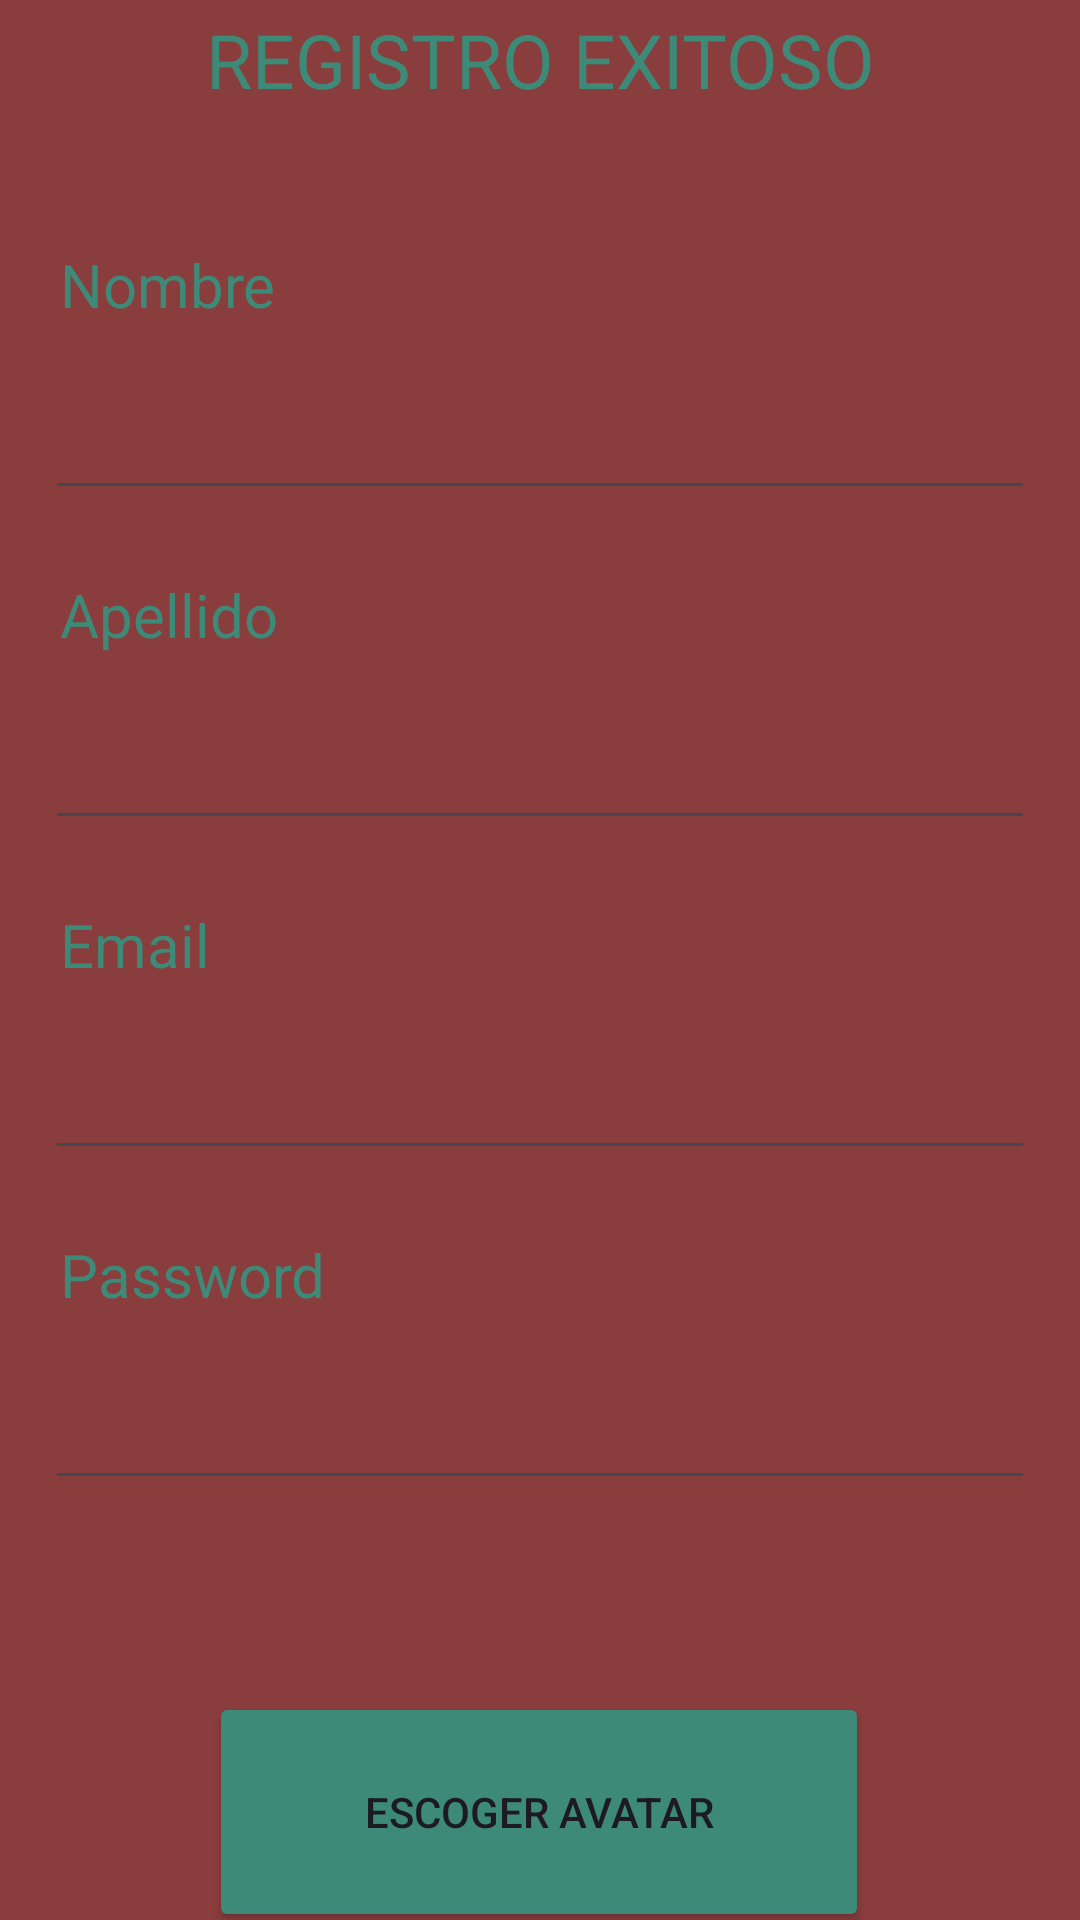

Reconstruct the res/layout file that produces this screen, plus the resources it refers to.
<!-- AndroidManifest.xml: application theme Base.Theme.Estudios -->
<!-- res/layout/activity_main2.xml -->
<?xml version="1.0" encoding="utf-8"?>
<androidx.constraintlayout.widget.ConstraintLayout xmlns:android="http://schemas.android.com/apk/res/android"
    xmlns:app="http://schemas.android.com/apk/res-auto"
    xmlns:tools="http://schemas.android.com/tools"
    android:layout_width="match_parent"
    android:layout_height="match_parent"
    android:background="@color/vino"
    tools:context=".cursoAndroid.Main2Activity">

    <TextView
        android:id="@+id/etiquetaRegistroExitoso"
        android:layout_width="match_parent"
        android:layout_height="40dp"
        android:gravity="center"
        android:text="REGISTRO EXITOSO"
        android:textColor="@color/aquamarine"
        android:textSize="25sp"
        app:layout_constraintEnd_toEndOf="parent"
        app:layout_constraintStart_toStartOf="parent"
        app:layout_constraintTop_toTopOf="parent" />

    <TextView
        android:id="@+id/etiquetaNombre"
        android:layout_width="match_parent"
        android:layout_height="30dp"
        android:layout_marginTop="40dp"
        android:gravity="center|left"
        android:paddingLeft="20dp"
        android:text="Nombre"
        android:textColor="@color/aquamarine"
        android:textSize="20sp"
        app:layout_constraintEnd_toEndOf="parent"
        app:layout_constraintHorizontal_bias="0.046"
        app:layout_constraintStart_toStartOf="parent"
        app:layout_constraintTop_toBottomOf="@+id/etiquetaRegistroExitoso" />

    <EditText
        android:id="@+id/nombreRecibido"
        android:layout_width="match_parent"
        android:layout_height="60dp"
        android:layout_marginLeft="15dp"
        android:layout_marginRight="15dp"
        android:ems="10"
        android:inputType="text"
        android:text=""
        app:layout_constraintEnd_toEndOf="parent"
        app:layout_constraintStart_toStartOf="parent"
        app:layout_constraintTop_toBottomOf="@+id/etiquetaNombre" />

    <TextView
        android:id="@+id/etiquetaApellido"
        android:layout_width="match_parent"
        android:layout_height="30dp"
        android:layout_marginTop="20dp"
        android:gravity="center|left"
        android:paddingLeft="20dp"
        android:text="Apellido"
        android:textColor="@color/aquamarine"
        android:textSize="20sp"
        app:layout_constraintEnd_toEndOf="parent"
        app:layout_constraintStart_toStartOf="parent"
        app:layout_constraintTop_toBottomOf="@+id/nombreRecibido" />


    <EditText
        android:id="@+id/apellidoRecibido"
        android:layout_width="match_parent"
        android:layout_height="60dp"
        android:layout_marginLeft="15dp"
        android:layout_marginRight="15dp"
        android:ems="10"
        android:inputType="text"
        android:text=""
        app:layout_constraintEnd_toEndOf="parent"
        app:layout_constraintHorizontal_bias="0.0"
        app:layout_constraintStart_toStartOf="parent"
        app:layout_constraintTop_toBottomOf="@+id/etiquetaApellido" />

    <TextView
        android:id="@+id/etiquetaCorreo"
        android:layout_width="match_parent"
        android:layout_height="30dp"
        android:layout_marginTop="20dp"
        android:gravity="center|left"
        android:paddingLeft="20dp"
        android:text="Email"
        android:textColor="@color/aquamarine"
        android:textSize="20sp"
        app:layout_constraintEnd_toEndOf="parent"
        app:layout_constraintStart_toStartOf="parent"
        app:layout_constraintTop_toBottomOf="@+id/apellidoRecibido" />


    <EditText
        android:id="@+id/correoRecibido"
        android:layout_width="match_parent"
        android:layout_height="60dp"
        android:layout_marginLeft="15dp"
        android:layout_marginRight="15dp"
        android:ems="10"
        android:inputType="textEmailAddress"
        android:text=""
        app:layout_constraintEnd_toEndOf="parent"
        app:layout_constraintHorizontal_bias="1.0"
        app:layout_constraintStart_toStartOf="parent"
        app:layout_constraintTop_toBottomOf="@+id/etiquetaCorreo" />

    <TextView
        android:id="@+id/etiquetaContrasenia"
        android:layout_width="match_parent"
        android:layout_height="30dp"
        android:layout_marginTop="20dp"
        android:gravity="center|left"
        android:paddingLeft="20dp"
        android:text="Password"
        android:textColor="@color/aquamarine"
        android:textSize="20sp"
        app:layout_constraintEnd_toEndOf="parent"
        app:layout_constraintStart_toStartOf="parent"
        app:layout_constraintTop_toBottomOf="@+id/correoRecibido" />


    <EditText
        android:id="@+id/contraseniaRecibida"
        android:layout_width="match_parent"
        android:layout_height="60dp"
        android:layout_marginLeft="15dp"
        android:layout_marginRight="15dp"
        android:ems="10"
        android:inputType="textPassword"
        android:text=""
        app:layout_constraintEnd_toEndOf="parent"
        app:layout_constraintHorizontal_bias="0.517"
        app:layout_constraintStart_toStartOf="parent"
        app:layout_constraintTop_toBottomOf="@+id/etiquetaContrasenia" />

    <Button
        android:id="@+id/escogerImagen"
        android:layout_width="220dp"
        android:layout_height="80dp"
        android:layout_marginTop="64dp"
        android:backgroundTint="@color/aquamarine"
        android:text="ESCOGER AVATAR"
        app:layout_constraintEnd_toEndOf="parent"
        app:layout_constraintHorizontal_bias="0.498"
        app:layout_constraintStart_toStartOf="parent"
        app:layout_constraintTop_toBottomOf="@+id/contraseniaRecibida" />


</androidx.constraintlayout.widget.ConstraintLayout>
<!-- resources referenced by this layout -->
<resources>
  <color name="aquamarine">#3d8a79</color>
  <color name="vino">#8A3D3D</color>
  <style name="Base.Theme.Estudios" parent="Theme.Material3.DayNight.NoActionBar">
          
          
      </style>
</resources>
